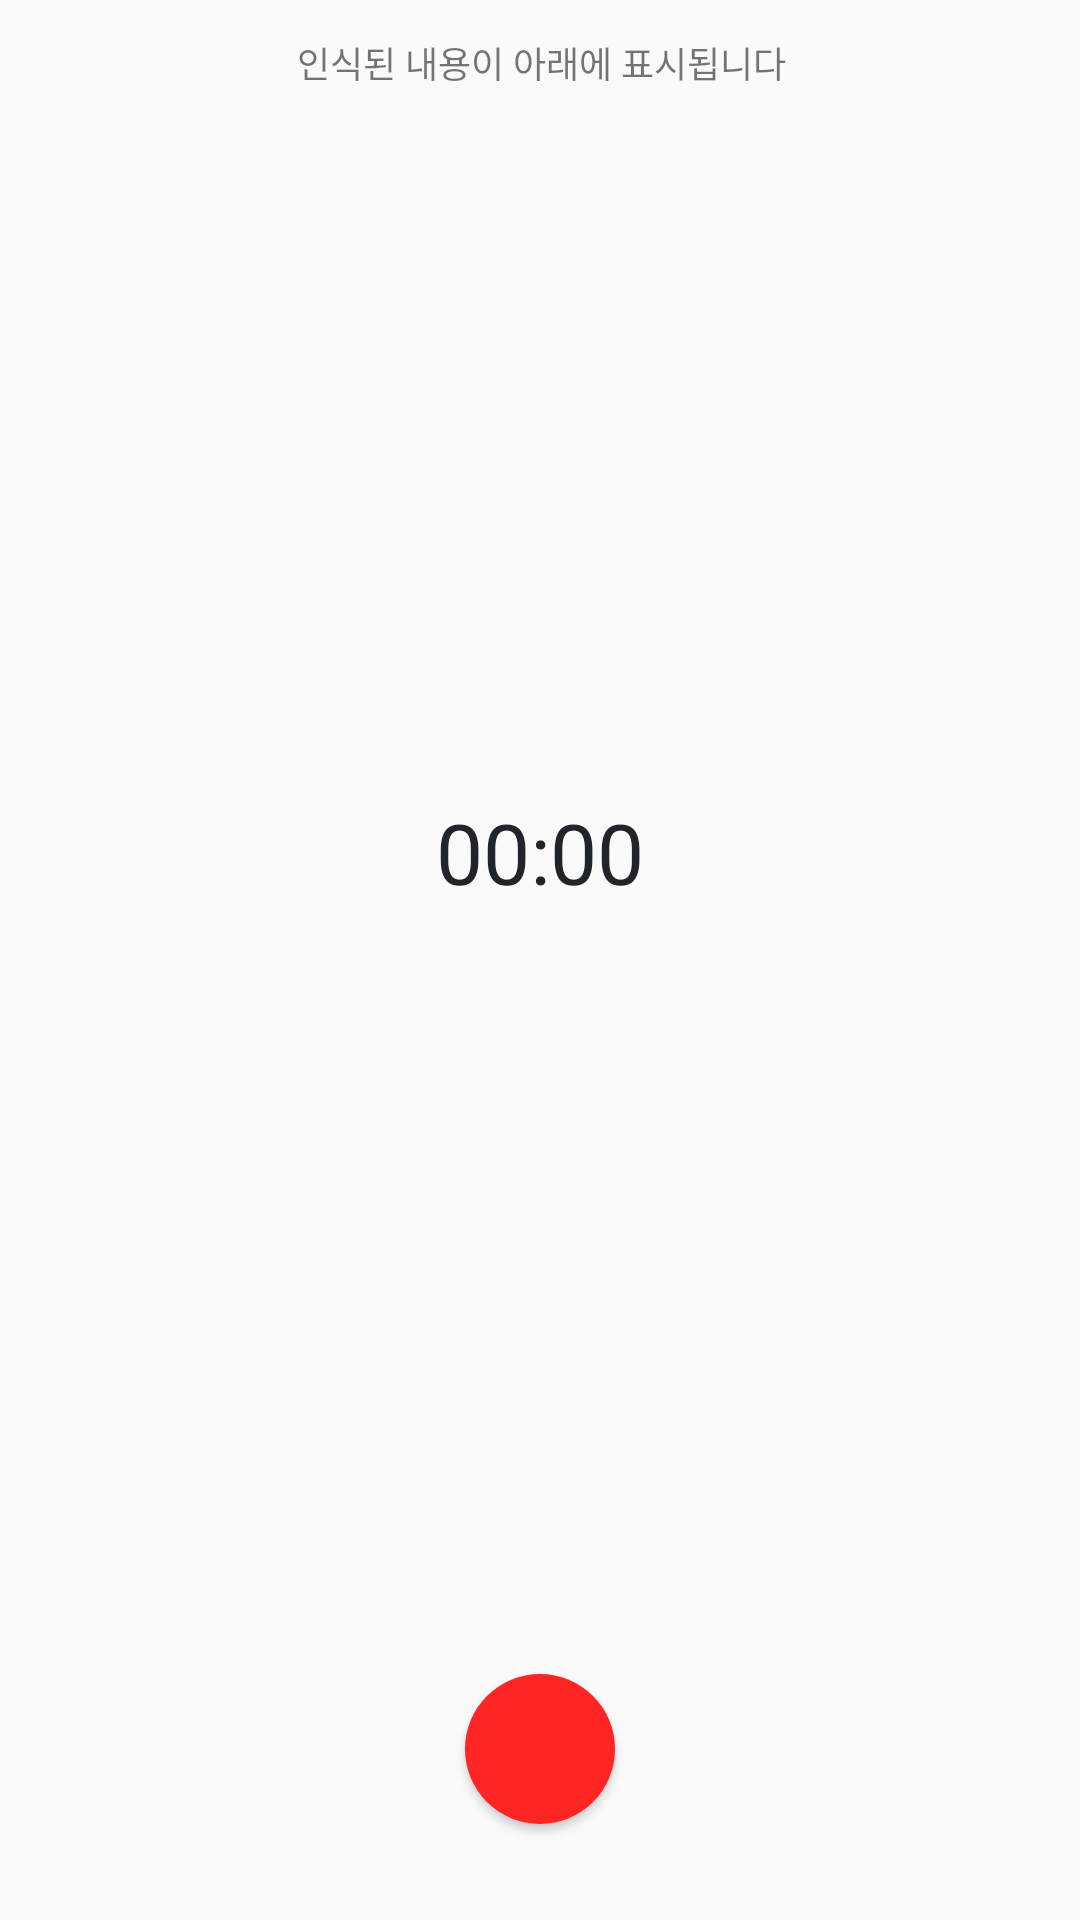

Produce the Android XML layout that renders to this screen, including the resource entries it uses.
<!-- AndroidManifest.xml: application theme AppTheme -->
<!-- res/layout/dialog_record.xml -->
<?xml version="1.0" encoding="utf-8"?>
<android.support.constraint.ConstraintLayout xmlns:android="http://schemas.android.com/apk/res/android"
    xmlns:app="http://schemas.android.com/apk/res-auto"
    xmlns:tools="http://schemas.android.com/tools"
    android:layout_width="match_parent"
    android:layout_height="match_parent">

    <TextView
        android:id="@+id/tv_record_tip"
        android:layout_width="wrap_content"
        android:layout_height="wrap_content"
        android:layout_marginStart="8dp"
        android:layout_marginTop="8dp"
        android:layout_marginEnd="8dp"
        android:padding="4dp"
        android:text="@string/dialog_record_tip"
        android:textAlignment="center"
        android:textSize="12sp"
        app:layout_constraintEnd_toEndOf="parent"
        app:layout_constraintHorizontal_bias="0.502"
        app:layout_constraintStart_toStartOf="parent"
        app:layout_constraintTop_toTopOf="parent" />

    <TextView
        android:id="@+id/tv_recorded_message"
        android:layout_width="wrap_content"
        android:layout_height="wrap_content"
        android:layout_marginStart="8dp"
        android:layout_marginTop="8dp"
        android:layout_marginEnd="8dp"
        android:layout_marginBottom="32dp"
        android:text="00:00"
        android:textAlignment="center"
        android:textColor="@color/colorGray9"
        android:textSize="28sp"
        app:layout_constraintBottom_toTopOf="@+id/btn_record_action"
        app:layout_constraintEnd_toEndOf="parent"
        app:layout_constraintStart_toStartOf="parent"
        app:layout_constraintTop_toBottomOf="@+id/tv_record_tip" />

    <ToggleButton
        android:id="@+id/btn_record_action"
        android:layout_width="50dp"
        android:layout_height="50dp"
        android:layout_marginStart="8dp"
        android:layout_marginEnd="8dp"
        android:layout_marginBottom="32dp"
        android:background="@drawable/style_record_button"
        android:textOn=""
        android:textOff=""
        app:layout_constraintBottom_toBottomOf="parent"
        app:layout_constraintEnd_toEndOf="parent"
        app:layout_constraintStart_toStartOf="parent" />

</android.support.constraint.ConstraintLayout>
<!-- resources referenced by this layout -->
<resources>
  <color name="colorGray9">#212529</color>
  <!-- drawable style_record_button (drawable) -->
  <?xml version="1.0" encoding="utf-8"?>
  <selector xmlns:android="http://schemas.android.com/apk/res/android">
      <item android:state_checked="true">
          <shape android:shape="rectangle" android:innerRadius="4dp">
              <solid android:color="#ff2525" />
              <padding android:left="50dp" />
          </shape>
      </item>
      <item>
          <shape android:shape="oval">
              <solid android:color="#ff2525" />
          </shape>
      </item>
  </selector>
  <string name="dialog_record_tip">인식된 내용이 아래에 표시됩니다</string>
  <style name="AppTheme" parent="Theme.AppCompat.Light.NoActionBar">
          <item name="colorPrimary">@color/colorPrimary</item>
          <item name="colorPrimaryDark">@color/colorPrimaryDark</item>
          <item name="colorAccent">@color/colorAccent</item>
      </style>
  <color name="colorPrimary">@color/colorViolet5</color>
  <color name="colorPrimaryDark">@color/colorViolet7</color>
  <color name="colorAccent">@color/colorGray9</color>
  <color name="colorViolet5">#845ef7</color>
  <color name="colorViolet7">#7048e8</color>
</resources>
